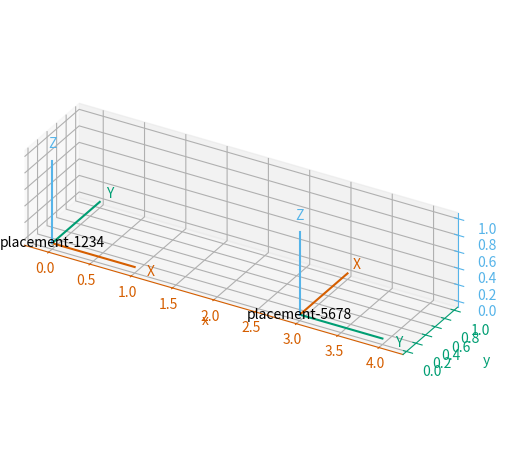
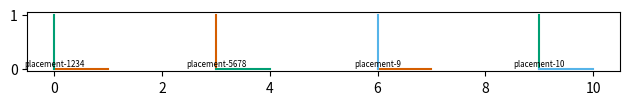

The matplotlib source for these figures, in order:
import matplotlib.pyplot as plt
from matplotlib.axes import Axes
import numpy as np

# colors = ("#FF6666", "#005533", "#1199EE")  # Colorblind-safe RGB
colors = ("#D55E00", "#009E73", "#56B4E9")  # Using a different colorblind-safe palette


def plot_3d_frame(ax, matrix, name=None):
    """Plot a frame in 3D
    Adapted from: https://docs.scipy.org/doc/scipy/reference/generated/scipy.spatial.transform.Rotation.html
    """
    loc = np.array([matrix[:3, 3], matrix[:3, 3]])
    for i, (axis, c) in enumerate(zip((ax.xaxis, ax.yaxis, ax.zaxis), colors)):
        axlabel = axis.axis_name
        axis.set_label_text(axlabel)
        axis.label.set_color(c)
        axis.line.set_color(c)
        axis.set_tick_params(colors=c)
        line = np.zeros((2, 3))
        line[1, i] = matrix[3, 3]
        line_rot = np.zeros((2, 3))
        line_rot[0] = np.dot(matrix[:3, :3], line[0, :])
        line_rot[1] = np.dot(matrix[:3, :3], line[1, :])
        line_plot = line_rot + loc
        ax.plot(line_plot[:, 0], line_plot[:, 1], line_plot[:, 2], c)
        text_loc = line[1] * 1.2
        text_loc_rot = np.dot(matrix[:3, :3], text_loc)
        text_plot = text_loc_rot + loc[0]
        ax.text(*text_plot, axlabel.upper(), color=c, va="center", ha="center")
    ax.text(
        *matrix[:3, 3],
        name,
        color="k",
        va="center",
        ha="center",
        # fontsize=5 * matrix[3, 3] * 2,
    )


def plot_2d_robot(ax, matrix, width, length):
    x_vector = get_vector_x_axis(matrix)
    x_vector = x_vector / np.linalg.norm(x_vector)
    if np.dot(x_vector, np.array([1.0, 0.0, 0.0])) == 0.0:
        angle = 0.0
    else:
        angle = 90.0

    x = matrix[0, 3] - (width / 2)
    y = matrix[1, 3] - (length / 2)
    ax.add_patch(
        plt.Rectangle(
            (x, y),
            width,
            length,
            rotation_point="center",
            angle=angle,
            alpha=0.25,
            fc="grey",
            edgecolor="black",
        )
    )


def get_vector_x_axis(matrix):
    loc = np.array([matrix[:3, 3], matrix[:3, 3]])
    line = np.zeros((2, 3))
    line[1, 0] = matrix[3, 3]
    line_rot = np.zeros((2, 3))
    line_rot[0] = np.dot(matrix[:3, :3], line[0, :])
    line_rot[1] = np.dot(matrix[:3, :3], line[1, :])
    line_plot = line_rot + loc
    return line_plot[1, :] - line_plot[0, :]


def plot_2d_frame(ax: Axes, matrix, name=None, label_axis=False):
    loc = np.array([matrix[:3, 3], matrix[:3, 3]])
    for i, (axis_label, c) in enumerate(zip(("x", "y", "z"), colors)):
        line = np.zeros((2, 3))
        line[1, i] = matrix[3, 3]
        line_rot = np.zeros((2, 3))
        line_rot[0] = np.dot(matrix[:3, :3], line[0, :])
        line_rot[1] = np.dot(matrix[:3, :3], line[1, :])
        line_plot = line_rot + loc
        ax.plot(line_plot[:, 0], line_plot[:, 1], c)
        text_loc = line[1] * 1.5
        text_loc_rot = np.dot(matrix[:3, :3], text_loc)
        text_plot = text_loc_rot + loc[0]
        if label_axis:
            ax.text(
                text_plot[0],
                text_plot[1],
                axis_label,
                color=c,
                va="center",
                ha="center",
                fontsize="xx-small",
            )
    ax.text(
        matrix[0, 3],
        matrix[1, 3],
        name,
        color="k",
        va="bottom",
        ha="center",
        fontsize="xx-small",
        # fontsize=5 * matrix[3, 3] * 2,
    )


if __name__ == "__main__":

    m1 = np.array(
        [
            [1, 0, 0, 0],
            [0, 1, 0, 0],
            [0, 0, 1, 0],
            [0, 0, 0, 1],
        ]
    )
    m2 = np.array(
        [
            [0.0, 1.0, 0.0, 3.0],
            [1.0, 0.0, 0.0, 0.0],
            [0.0, 0.0, 1.0, 0.0],
            [0.0, 0.0, 0.0, 1.0],
        ]
    )
    m3 = np.array(
        [
            [1.0, 0.0, 0.0, 6.0],
            [0.0, 0.0, 1.0, 0.0],
            [0.0, 1.0, 0.0, 0.0],
            [0.0, 0.0, 0.0, 1.0],
        ]
    )
    m4 = np.array(
        [
            [0.0, 0.0, 1.0, 9.0],
            [0.0, 1.0, 0.0, 0.0],
            [1.0, 0.0, 0.0, 0.0],
            [0.0, 0.0, 0.0, 1.0],
        ]
    )
    ax = plt.figure().add_subplot(projection="3d", proj_type="ortho")
    plot_3d_frame(ax, m1, "placement-1234")
    plot_3d_frame(ax, m2, "placement-5678")

    ax.set_aspect("equal", adjustable="box")
    plt.tight_layout()
    plt.show()

    ax = plt.figure().add_subplot()
    plot_2d_frame(ax, m1, "placement-1234")
    plot_2d_frame(ax, m2, "placement-5678")
    plot_2d_frame(ax, m3, "placement-9")
    plot_2d_frame(ax, m4, "placement-10")
    ax.set_aspect("equal", adjustable="box")
    plt.tight_layout()
    plt.show()
